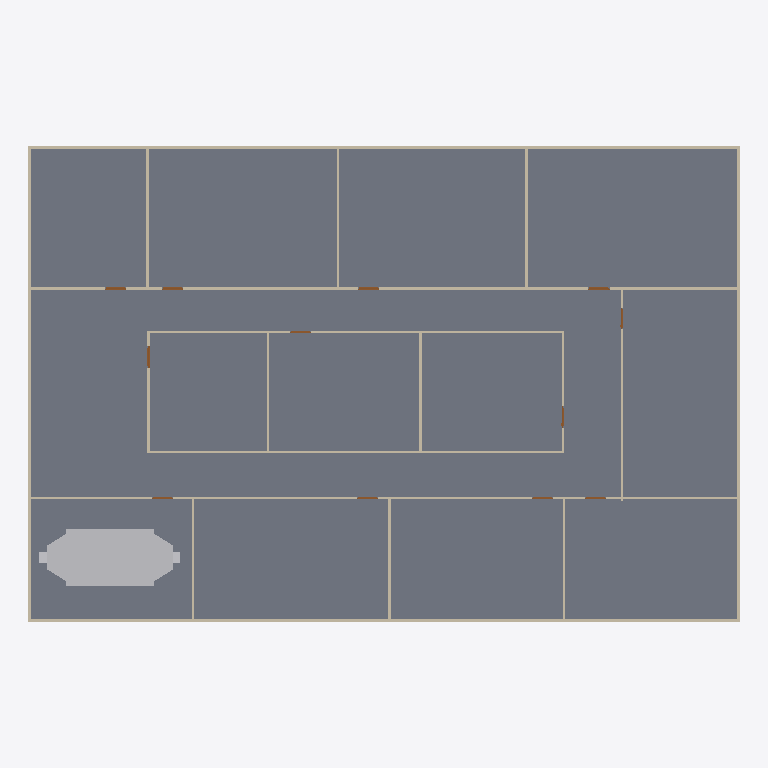
Plan cut of the same IFC building model at storey 'GF' (level 0.00 m, cut at 1.40 m), seen from above with north up, elements coloured by IFC class: 20 walls (beige), 12 doors (brown), 1 slab (grey), 1 other element (light grey). Cut surfaces are drawn darker.
Extent 30.2 m × 20.2 m × 3.2 m (x, y, z). Storeys (2): GF at 0.00 m; DUCTING at 2.80 m. Elements (98): 23 IfcDuctFitting, 23 IfcDuctSegment, 20 IfcWall, 18 IfcAirTerminalBox, 12 IfcDoor, 1 IfcDistributionElement, 1 IfcSlab.

HEADER;
FILE_DESCRIPTION(('ViewDefinition[DesignTransferView]'),'2;1');
FILE_NAME('s08-activity.ifc','2026-10-26T15:29:24+08:00',(''),(''),'IfcOpenShell 0.8.5-post1','Bonsai 0.8.5-post1','Nobody');
FILE_SCHEMA(('IFC4'));
ENDSEC;
DATA;
#1=IFCPROJECT('3zt5O$T9T8$f08reIzjZBG',$,'My Project',$,$,$,$,(#14,#26),#9);
#31=IFCSITE('1NLrA44prEX92DnmwXdVUh',$,'My Site',$,$,#54,$,$,$,$,$,$,$,$);
#37=IFCBUILDING('1ea87Rwi56DAMd629yNbTu',$,'My Building',$,$,#60,$,$,$,$,$,$);
#43=IFCBUILDINGSTOREY('2of0Ajz6PECP2yaGtpU3l_',$,'GF',$,$,#66,$,$,$,$);
#1016=IFCBUILDINGSTOREY('3HTIekM2nDnOQ$CItJIcEO',$,'DUCTING',$,$,#4387,$,$,$,$);
#4325=IFCSLAB('1WeeCF20jBz9meGcWBfQ4F',$,'Slab',$,$,#4333,#4340,$,$);
#7504=IFCDISTRIBUTIONELEMENT('0tEFz_n$D3vuCqEjM85Hfh',$,'AHU',$,$,#8889,#7505,$);
#1325=IFCWALL('0D$5VMz2v6s8av8iII3Pg9',$,'Wall',$,$,#1472,#1331,$,$);
#1275=IFCWALL('1UDBmIW3567uetp1yQ1qI9',$,'Wall',$,$,#1536,#1281,$,$);
#1691=IFCWALL('1FThg5$zvA0wdYF9edpZMy',$,'Wall',$,$,#1702,#1697,$,$);
#1300=IFCWALL('0vjWYu7njEFBO_oOq$0Qyr',$,'Wall',$,$,#1311,#1306,$,$);
#1350=IFCWALL('0MRWzSognESQdIQWcQ80v9',$,'Wall',$,$,#1504,#1356,$,$);
#2199=IFCWALL('3v2aa1NzvEb9OH_5rmflzp',$,'Wall',$,$,#2210,#2205,$,$);
#2287=IFCWALL('3teyjcrzf3uAgXpO0b$VhD',$,'Wall',$,$,#2434,#2293,$,$);
#2237=IFCWALL('38QhbdbKb9UujMqX3wlw11',$,'Wall',$,$,#2498,#2243,$,$);
#1575=IFCWALL('0yoypxvBj1LOjvNX_uVlxo',$,'Wall',$,$,#1586,#1581,$,$);
#4353=IFCWALL('34SAuU2qLCdwV$uj36b6u8',$,'Wall',$,$,#4382,#4364,$,$);
#2588=IFCWALL('3wRS01hnLD4B$J95dhOsKc',$,'Wall',$,$,#2599,#2594,$,$);
#2550=IFCWALL('0_i8dKuLTDOeOHoWA7rqIT',$,'Wall',$,$,#2561,#2556,$,$);
#2664=IFCWALL('2u5j55KIv7MPjPhu1A$avy',$,'Wall',$,$,#2675,#2670,$,$);
#2312=IFCWALL('3pHwNhcHT59BzMMTBJMF1f',$,'Wall',$,$,#2466,#2318,$,$);
#1550=IFCWALL('35K1npWBPFGB3tO6w_xo94',$,'Wall',$,$,#1561,#1556,$,$);
#1729=IFCWALL('3NWj3y039AvQIEMOySC9Fs',$,'Wall',$,$,#1740,#1735,$,$);
#2626=IFCWALL('2Ys7X7SLPFIQVgD5yA6a41',$,'Wall',$,$,#2637,#2632,$,$);
#2702=IFCWALL('1CrOvByev4Z9g5C7MtL_BV',$,'Wall',$,$,#2713,#2708,$,$);
#2512=IFCWALL('1vx03Rlen1m8AGkws_VT06',$,'Wall',$,$,#2523,#2518,$,$);
#2262=IFCWALL('32x$v5jALC4AtRDaSMpZN_',$,'Wall',$,$,#2273,#2268,$,$);
#3181=IFCDOOR('2Z4IKZk6T3uOgLuksZ$n1J',$,'Door',$,$,#3229,#3189,$,2.0,0.899999976158142,$,$,$);
#2887=IFCDOOR('1oudh4tTvAkgae7JX9Q5CS',$,'Door',$,$,#2935,#2895,$,2.0,0.899999976158142,$,$,$);
#2740=IFCDOOR('2LnVJoqvXBaO4_ziuu1DKX',$,'Door',$,$,#2788,#2748,$,2.0,0.899999976158142,$,$,$);
#2789=IFCDOOR('3rthb4eFTE2ewA2UoSTZgt',$,'Door',$,$,#2837,#2797,$,2.0,0.899999976158142,$,$,$);
#2838=IFCDOOR('130hECcDn76QwzqRrpcAN4',$,'Door',$,$,#2886,#2846,$,2.0,0.899999976158142,$,$,$);
#3279=IFCDOOR('1bymHpNqP4VfyZ09w_pMT$',$,'Door',$,$,#3327,#3287,$,2.0,0.899999976158142,$,$,$);
#2936=IFCDOOR('3aJUCcbEb81PT6mTRJ_oF9',$,'Door',$,$,#2984,#2944,$,2.0,0.899999976158142,$,$,$);
#3034=IFCDOOR('2qRkcuSxvCU9c5r7QVoESM',$,'Door',$,$,#3082,#3042,$,2.0,0.899999976158142,$,$,$);
#2985=IFCDOOR('3GoDDqP_r2HQ9fC8VupqIO',$,'Door',$,$,#3033,#2993,$,2.0,0.899999976158142,$,$,$);
#3083=IFCDOOR('30CEYKCon5XA8T4MQxBbhR',$,'Door',$,$,#3131,#3091,$,2.0,0.899999976158142,$,$,$);
#3132=IFCDOOR('0eMHgKDU58zOPgXUXjacjM',$,'Door',$,$,#3180,#3140,$,2.0,0.899999976158142,$,$,$);
#3230=IFCDOOR('1$2xEm4ofBvuae13WZ$5sF',$,'Door',$,$,#3278,#3238,$,2.0,0.899999976158142,$,$,$);
ENDSEC;
